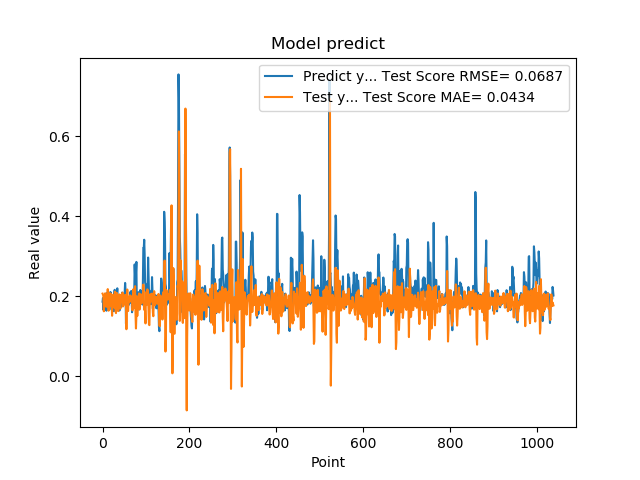

Source data for this figure (header and first rows):
1.861467957496643066e-01, 2.063694163929107595e-01
1.954913884401321134e-01, 2.038466639686496995e-01
1.660518944263458530e-01, 1.996729084027191736e-01
1.907722949981689176e-01, 1.621698616902428891e-01
1.898660957813262939e-01, 1.861331849084113532e-01
2.001174986362457275e-01, 1.858012156261632519e-01
1.948629021644592563e-01, 2.071509158661801464e-01
1.779100298881530762e-01, 1.850404134796449496e-01
1.810636967420578003e-01, 1.742952071766060429e-01
1.635809391736984530e-01, 1.733715458633053319e-01
1.916799396276473999e-01, 1.752219367156175878e-01
2.085516005754470825e-01, 1.932771346450585237e-01
1.828240007162094394e-01, 2.176065631919142374e-01
1.857409924268722534e-01, 1.857180488622440506e-01
1.752161234617233276e-01, 1.636376018074691407e-01
1.845117062330245972e-01, 1.775608567315300756e-01
1.984785944223403931e-01, 1.934116350105247462e-01
1.841159015893935880e-01, 2.076285724217914186e-01
2.104043960571288785e-01, 1.749228097768436574e-01
2.088565975427627841e-01, 1.865387464251689886e-01
1.900728046894073209e-01, 2.055548726869738663e-01
1.658952832221984863e-01, 1.789716889226763974e-01
1.852532625198364535e-01, 1.509363220558176399e-01
1.799222826957702359e-01, 1.840622324923889830e-01
1.978618204593658447e-01, 2.013369608188299298e-01
1.711323857307434082e-01, 2.026205550135903033e-01
1.623787879943847379e-01, 1.786841438364972223e-01
2.059821039438247958e-01, 1.713868690245508031e-01
2.158481031656264981e-01, 2.098539867799185110e-01
1.768843084573745450e-01, 2.113326082617907054e-01
1.834106147289275845e-01, 1.626066275407589412e-01
1.805770993232727051e-01, 1.575762593505989628e-01
2.012096941471099854e-01, 1.962087966711908715e-01
2.066745012998580933e-01, 2.078408590302427694e-01
2.195876985788345337e-01, 2.025374340867730771e-01
1.944769918918609619e-01, 1.794557197705377305e-01
1.704634428024291992e-01, 1.626378606859572862e-01
1.750701963901519775e-01, 1.715471727155349346e-01
1.796004772186279297e-01, 1.889080229410686484e-01
1.640222966670989990e-01, 2.043592499336107371e-01
1.769366562366485596e-01, 1.776159666343634091e-01
1.781685650348663330e-01, 1.687233126091854662e-01
1.855484992265701294e-01, 1.852526797254909485e-01
1.732649058103561401e-01, 2.029697175177993806e-01
1.832000017166137418e-01, 1.856478196566803962e-01
2.088083624839782715e-01, 1.905717417609673892e-01
1.873752027750015536e-01, 2.089655195895000206e-01
1.986005455255508423e-01, 1.741147975277566318e-01
1.863885968923568726e-01, 1.769576220349722284e-01
1.885485500097274780e-01, 1.886780443550440389e-01
1.833238750696182529e-01, 2.002141768282926504e-01
2.096922993659972867e-01, 1.796718036263079410e-01
2.330529242753982544e-01, 2.033900820622504824e-01
2.151579260826110562e-01, 1.978872163251736982e-01
1.312076449394226074e-01, 1.718038692440364834e-01
1.684847325086593628e-01, 1.172589519965543808e-01
2.097207009792327881e-01, 1.771103007151577369e-01
1.697814613580703458e-01, 2.166546840463915713e-01
1.778024435043334961e-01, 1.660135532248735724e-01
1.968562752008438110e-01, 1.626956781137078034e-01
1.775619983673095703e-01, 1.973436606997272802e-01
... 979 more rows
